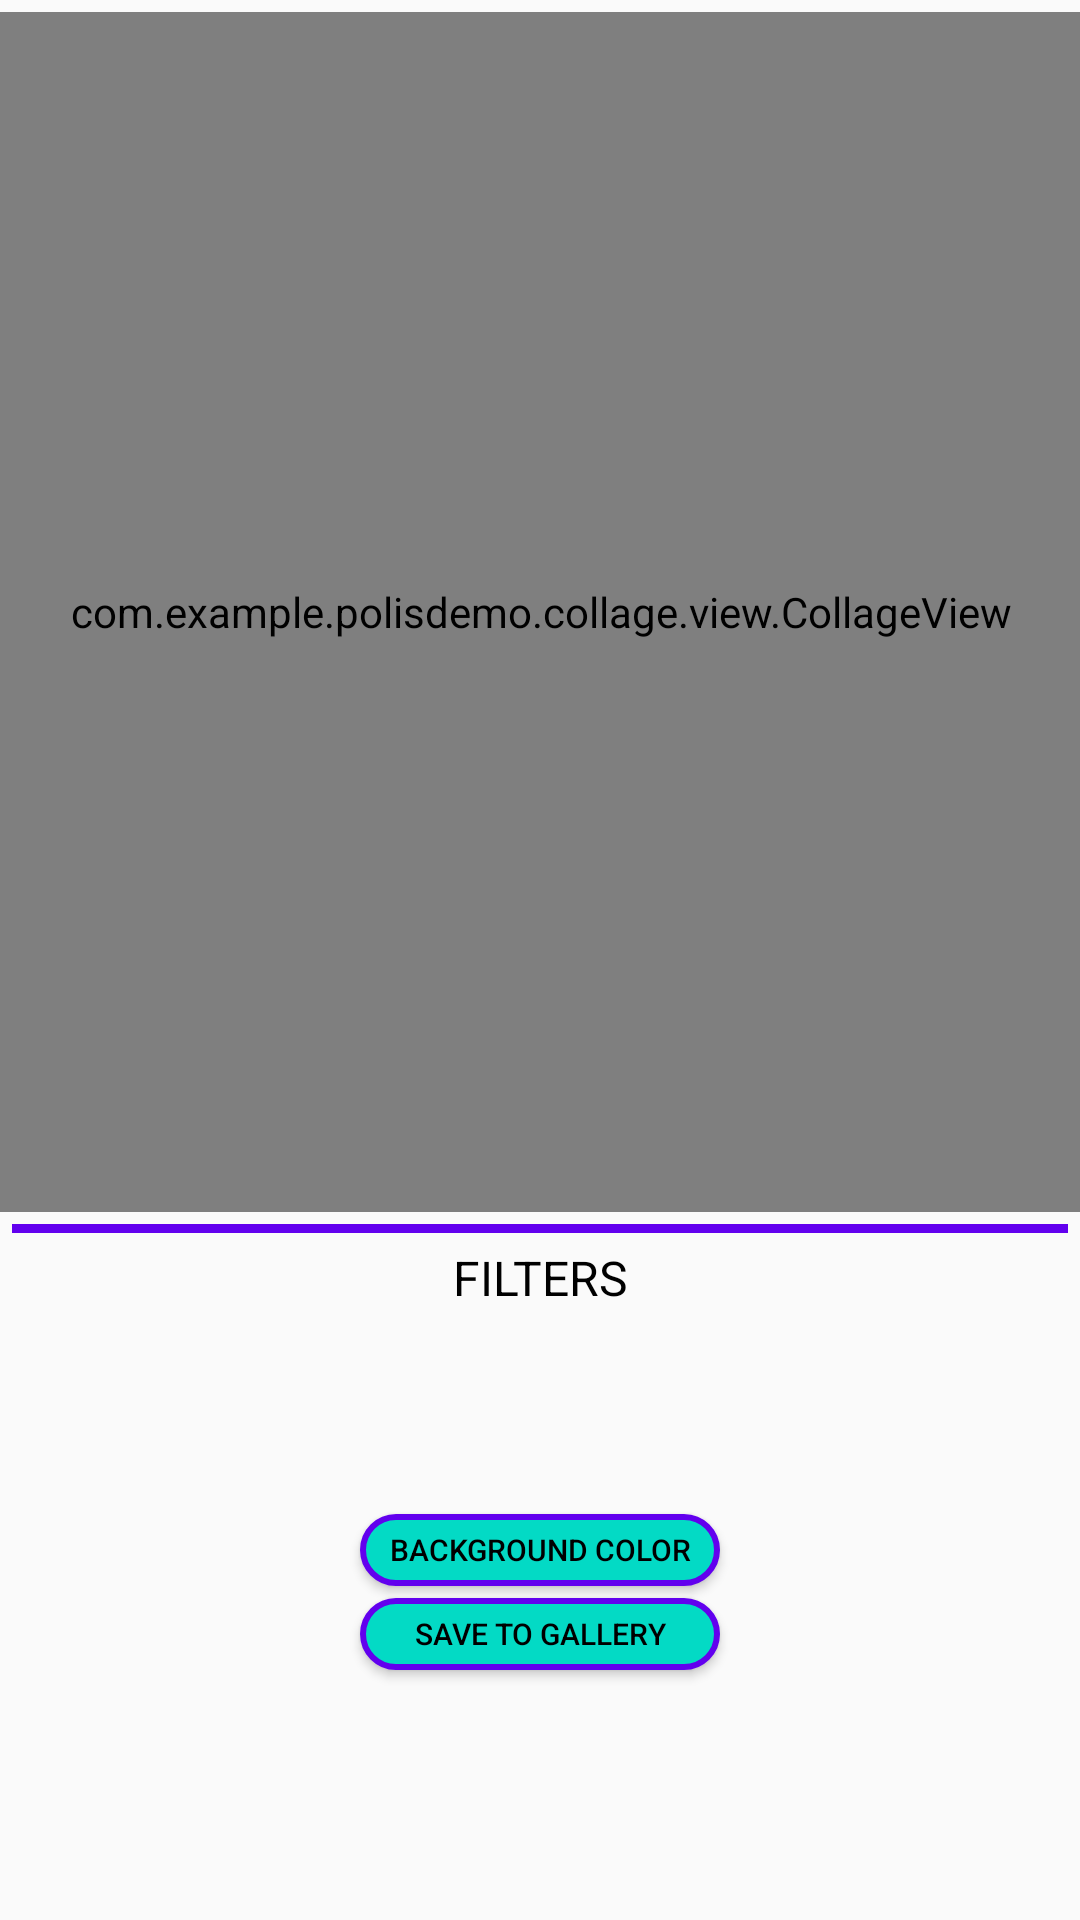

Layout XML and referenced resources for this Android screen:
<!-- AndroidManifest.xml: application theme AppTheme -->
<!-- res/layout/fragment_collage.xml -->
<?xml version="1.0" encoding="utf-8"?>
<androidx.constraintlayout.widget.ConstraintLayout xmlns:android="http://schemas.android.com/apk/res/android"
    xmlns:app="http://schemas.android.com/apk/res-auto"
    android:layout_width="match_parent"
    android:layout_height="match_parent">

    <com.example.polisdemo.collage.view.CollageView
        android:id="@+id/collage_view"
        android:layout_width="400dp"
        android:layout_height="400dp"
        android:background="#FFE673"
        app:layout_constraintLeft_toLeftOf="parent"
        app:layout_constraintRight_toRightOf="parent"
        android:layout_margin="@dimen/margin_small"
        app:layout_constraintTop_toTopOf="parent" />

    <View
        android:layout_width="match_parent"
        android:layout_height="3dp"
        android:id="@+id/view_border"
        app:layout_constraintLeft_toLeftOf="parent"
        app:layout_constraintRight_toRightOf="parent"
        app:layout_constraintTop_toBottomOf="@id/collage_view"
        android:layout_margin="@dimen/margin_small"
        android:background="@color/colorPrimary"/>

    <TextView
        android:layout_margin="@dimen/margin_small"
        android:layout_width="wrap_content"
        android:id="@+id/text_view_title_filter"
        android:layout_height="wrap_content"
        app:layout_constraintLeft_toLeftOf="parent"
        app:layout_constraintRight_toRightOf="parent"
        app:layout_constraintTop_toBottomOf="@id/view_border"
        android:textSize="16dp"
        android:text="@string/filters"
        android:textColor="@color/black"/>

    <androidx.recyclerview.widget.RecyclerView
        android:id="@+id/recycler_filters"
        android:layout_margin="@dimen/margin_small"
        android:layout_width="wrap_content"
        android:layout_height="60dp"
        android:background="@color/design_default_color_background"
        app:layout_constraintLeft_toLeftOf="parent"
        app:layout_constraintRight_toRightOf="parent"
        app:layout_constraintTop_toBottomOf="@id/text_view_title_filter"
        />

    <Button
        android:layout_width="120dp"
        android:layout_height="24dp"
        android:id="@+id/btn_background_color"
        app:layout_constraintLeft_toLeftOf="parent"
        app:layout_constraintRight_toRightOf="parent"
        app:layout_constraintTop_toBottomOf="@id/recycler_filters"
        android:padding="4dp"
        android:text="@string/background_color"
        android:textSize="10dp"
        android:layout_margin="@dimen/margin_small"
        android:background="@drawable/mybutton"
        />

    <Button
        android:layout_width="120dp"
        android:layout_height="24dp"
        app:layout_constraintLeft_toLeftOf="parent"
        app:layout_constraintRight_toRightOf="parent"
        app:layout_constraintTop_toBottomOf="@id/btn_background_color"
        android:id="@+id/btn_save"
        android:textSize="10dp"
        android:padding="0dp"
        android:layout_margin="@dimen/margin_small"
        android:layout_marginBottom="@dimen/margin_small"
        android:background="@drawable/mybutton"
        android:text="@string/save_to_gallery"/>

</androidx.constraintlayout.widget.ConstraintLayout>
<!-- resources referenced by this layout -->
<resources>
  <color name="black">#000000</color>
  <color name="colorPrimary">#6200EE</color>
  <dimen name="margin_small">4dp</dimen>
  <!-- drawable mybutton (drawable) -->
  <?xml version="1.0" encoding="utf-8"?>
  <selector xmlns:android="http://schemas.android.com/apk/res/android" >
      <item android:state_pressed="true" >
          <shape android:shape="rectangle"  >
              <corners android:radius="20dip" />
              <stroke android:width="2dip" android:color="@color/colorPrimary" />
              <gradient android:angle="-90" android:startColor="@color/colorAccent" android:endColor="@color/colorAccent"  />
          </shape>
      </item>
      <item android:state_focused="true">
          <shape android:shape="rectangle"  >
              <corners android:radius="20dip" />
              <stroke android:width="2dip" android:color="@color/colorPrimary" />
              <solid android:color="@color/colorAccent"/>
          </shape>
      </item>
      <item >
          <shape android:shape="rectangle"  >
              <corners android:radius="20dip" />
              <stroke android:width="2dip" android:color="@color/colorPrimary" />
              <gradient android:angle="-90" android:startColor="@color/colorAccent" android:endColor="@color/colorAccent" />
          </shape>
      </item>
  </selector>
  <string name="background_color">background color</string>
  <string name="filters">FILTERS</string>
  <string name="save_to_gallery">Save to gallery</string>
  <style name="AppTheme" parent="Theme.AppCompat.DayNight">
          
          <item name="colorPrimary">@color/colorPrimary</item>
          <item name="colorPrimaryDark">@color/colorPrimaryDark</item>
          <item name="colorAccent">@color/colorAccent</item>
          <item name="android:textColor">@color/black</item>
          <item name="titleTextColor">@color/white</item>
  
  
  
  
  
  
      </style>
  <color name="colorAccent">#03DAC5</color>
  <color name="colorPrimaryDark">#3700B3</color>
  <!-- not gathered from this repository: default colours our renderer supplied (Android Studio template values) -->
  <color name="white">#FFFFFFFF</color>
</resources>
